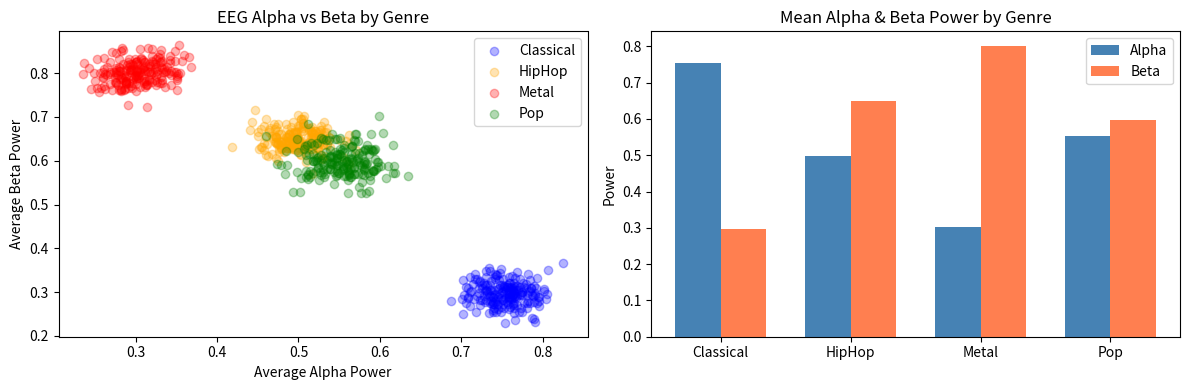

The matplotlib source for this figure:
import numpy as np
import matplotlib.pyplot as plt

np.random.seed(42) #same data is generated each time you run the code (answer to life universe and everything)

GENRES = ['Classical', 'HipHop', 'Metal', 'Pop']
N_SAMPLES = 200        #samples per genre
N_ELECTRODES = 14      #EEG headsets typically have 14 channels

#each genre has characteristic alpha and beta wave patterns
#these are based on real neuroscience research findings

def generate_eeg_for_genre(genre, n_samples):
    """
    Simulates EEG alpha/beta wave readings for a given genre.
    Alpha waves (8-12 Hz) = relaxed focus
    Beta waves (13-30 Hz) = alertness and engagement
    """
    if genre == 'Classical':
        #high alpha, low beta
        alpha = np.random.normal(loc=0.75, scale=0.1, size=(n_samples, N_ELECTRODES)) #loc centers the distribution
        beta  = np.random.normal(loc=0.30, scale=0.1, size=(n_samples, N_ELECTRODES))

    elif genre == 'HipHop':
        #midrange alpha, high beta 
        alpha = np.random.normal(loc=0.50, scale=0.1, size=(n_samples, N_ELECTRODES))
        beta  = np.random.normal(loc=0.65, scale=0.1, size=(n_samples, N_ELECTRODES))

    elif genre == 'Metal':
        #low alpha, very high beta 
        alpha = np.random.normal(loc=0.30, scale=0.1, size=(n_samples, N_ELECTRODES))
        beta  = np.random.normal(loc=0.80, scale=0.1, size=(n_samples, N_ELECTRODES))

    elif genre == 'Pop':
        #midrange alpha and beta (why it's hardest to classify)
        alpha = np.random.normal(loc=0.55, scale=0.12, size=(n_samples, N_ELECTRODES))
        beta  = np.random.normal(loc=0.60, scale=0.12, size=(n_samples, N_ELECTRODES))

    #combine alpha and beta into one feature vector per sample
    return np.hstack([alpha, beta])  #shape: (n_samples, 28), stacks later, first 14 alpha last 14 beta

#building the full dataset
X = []  #features (EEG readings)
y = []  #labels (genre index)

for i, genre in enumerate(GENRES):
    data = generate_eeg_for_genre(genre, N_SAMPLES) #loops through each genre and generates the corresponding EEG data
    X.append(data) #adding into X
    y.extend([i] * N_SAMPLES) #adds corresponding index and genre to y (0 for classical, etc)

X = np.vstack(X) #stacking all 4 genres together
y = np.array(y)    


np.save('X.npy', X) #saving data
np.save('y.npy', y)
print(f"Dataset created: {X.shape[0]} samples, {X.shape[1]} features each") #print to make sure it works 
print(f"Genre breakdown: {N_SAMPLES} samples per genre")

#plotting stuff
fig, axes = plt.subplots(1, 2, figsize=(12, 4))

colors = ['blue', 'orange', 'red', 'green']

for i, genre in enumerate(GENRES):
    genre_data = X[y == i]
    #average alpha power = first 14 features
    avg_alpha = genre_data[:, :N_ELECTRODES].mean(axis=1)
    #average beta power = last 14 features
    avg_beta = genre_data[:, N_ELECTRODES:].mean(axis=1)

    axes[0].scatter(avg_alpha, avg_beta, alpha=0.3, label=genre, color=colors[i])

axes[0].set_xlabel('Average Alpha Power')
axes[0].set_ylabel('Average Beta Power')
axes[0].set_title('EEG Alpha vs Beta by Genre')
axes[0].legend()

alpha_means = [X[y == i, :N_ELECTRODES].mean() for i in range(len(GENRES))] #only shows mean in graph, network is trained with all 14 individual values for each
beta_means  = [X[y == i, N_ELECTRODES:].mean() for i in range(len(GENRES))]

x = np.arange(len(GENRES))
width = 0.35
axes[1].bar(x - width/2, alpha_means, width, label='Alpha', color='steelblue')
axes[1].bar(x + width/2, beta_means,  width, label='Beta',  color='coral')
axes[1].set_xticks(x)
axes[1].set_xticklabels(GENRES)
axes[1].set_title('Mean Alpha & Beta Power by Genre')
axes[1].set_ylabel('Power')
axes[1].legend()

plt.tight_layout()
plt.savefig('eeg_data_visualization.png')
plt.show()
print("Visualization saved as eeg_data_visualization.png")

#Run using
#py -3.9 generate_data.py
